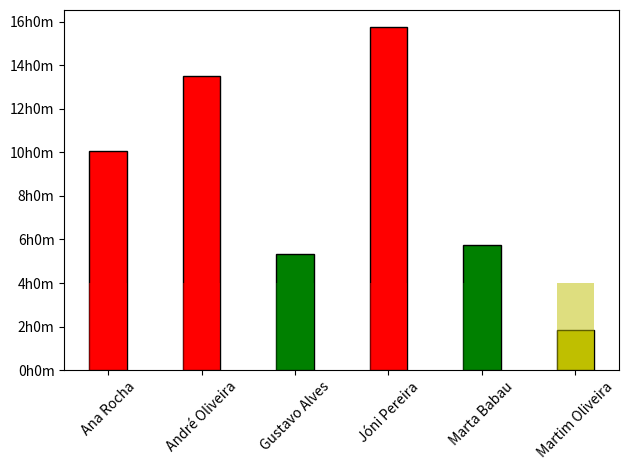

Reproduce this figure in Python. (Note: this script raises an exception after producing the figure.)
import numpy as np
from matplotlib import pyplot as plt
import matplotlib.ticker as mtick
import re
import os


def hours_formatter(x, pos):
    """Custom formatter for y-axis ticks to display hours in 'XhXm' format."""
    hours = int(x)
    minutes = int((x - hours) * 60)
    return f'{hours}h{minutes}m'


def convert_xhxmxs_to_hours(input_string):
    """Converts the time format 'XhXm' into hours

    Args:
        hours (str): String in the 'XhXm' format that needs to be converted, where X is an integer

    Returns:
        float: Hours from the input string
        """
    # Define a regular expression pattern to match the input format
    pattern = r'(\d+)h(\d+)m'

    # Use regular expression to extract hours and minutes
    match = re.match(pattern, input_string)

    if not match:
        # Input format does not match
        return None

    hours = int(match.group(1))
    minutes = int(match.group(2))

    # Convert everything to hours
    total_hours = hours + minutes / 60

    return total_hours


def create_time_chart(group, hours, day, month, year):
    """Creates a bar time chart based on the input group and hours

    Args:
        group (int): The group that the chart will represent.
        hours (str): List with the time spent of each member in the group with the following format:
            XhXm, where X is an integer. Example: 1h30m.
    """
    # Initial verifications
    if group < 1 or group > 5:
        print('That group does not exist')
        return

    # Converting the hours in string format to a float format
    converted_hours = []
    for hour in hours:
        converted_hours.append(convert_xhxmxs_to_hours(hour))

    # Dictionary to make it easier choosing which group the chart will be about.
    # If alterations are made to any of these groups this dictionary must be updated,
    # making sure they remain in alphabetical order.
    groups = {1: ['Ana Rocha', 'André Oliveira', 'Gustavo Alves', 'Jóni Pereira', 'Marta Babau', 'Martim Oliveira'],
              2: ['Catarina Araújo', 'Joana Fernandes', 'João Macedo', 'João Silva', 'Luís Salvador', 'Silas Sequeira'],
              3: ['Beatriz Silva', 'Diogo Simões', 'Francisco Pereira', 'Miguel Fazenda', 'Sara Amaral', 'Tiago Henriques'],
              4: ['Johnny Fernandes', 'Laura Caetano', 'Miguel Leopoldo', 'Rafael Arias', 'Raquel Cardoso', 'Sofia Santos'],
              5: ['Eduardo Ferreira', 'João Pereira', 'Miguel Miranda', 'Pedro Moreira', 'Rodrigo Sá', 'Salomé Monteiro']}

    # Dictionary to get the month from the integer that correlates to it
    months = {1: 'january', 2: 'february', 3: 'march', 4: 'april', 5: 'may', 6: 'june',
              7: 'july', 8: 'august', 9: 'september', 10: 'october', 11: 'november', 12: 'december'}

    # Store the colors for each bar depending on the amount of hours worked.
    # This way we can have dynamic colored charts to better distinguish perfomance
    bar_colors = []
    for hour in converted_hours:
        if hour < 1 or hour > 8:
            bar_colors.append('r')
        elif 1 <= hour <= 3:
            bar_colors.append('y')
        else:
            bar_colors.append('g')

    # Creating the bars.
    # Make sure the hours in the 'hours' variable are in alphabetical order based on the members they belong to.
    plt.bar(groups[group], converted_hours,
            width=0.4, color=bar_colors, edgecolor='k')

    # Creates transparent bars behind every bar to make it easier to compare if the weekly goals have been met
    plt.bar(groups[group], [4] * len(groups[group]),
            width=0.4, alpha=0.5, color=bar_colors)

    # Rotates the names in the x axis so they don't overlap
    plt.xticks(rotation=45)

    # Applies a custom y axis formatter to the chart
    plt.gca().yaxis.set_major_formatter(mtick.FuncFormatter(hours_formatter))

    # Ensure labels and bars fit within the figure
    plt.tight_layout()

    # Determine the script's directory
    script_dir = os.path.dirname(os.path.abspath(__file__))

    # Define the full path for saving the file relative to the script's directory
    save_path = os.path.join(
        script_dir, f'week{day:02d}{months[month]}{year}/group{group}')

    # Create the path if it does not already exist
    if not os.path.exists(save_path):
        os.makedirs(save_path)

    # Save the figure
    plt.savefig(f'{save_path}/timespent.png', dpi=300)


# Start point of the script
if __name__ == '__main__':
    # To use the function, change the first parameter to the group you are making the chart about.
    # Make sure the hours in the list are in alphabetical order based on the members they belong to.
    # Then input the date in the next parameters.
    # Example:
    # create_time_chart(4, [1h30m, 2h30, 0h20m, 1h50m, 2h10m, 3h00m], 1, 10, 2023)
    # This would create a chart for group 4 about the week that started in October 1st 2023,
    # where 1h30m is Johnny Fernandes's time spent, 2h30 is Laura Caetano's time spent, etc.
    create_time_chart(1,['10h05m', '13h30m', '5h20m','15h45m','5h45m','1h50m'], 8, 10, 2023)
    
    # 1: ['Ana Rocha', 'André Oliveira', 'Gustavo Alves', 'Jóni Pereira', 'Marta Babau', 'Martim Oliveira'],
    # 2: ['Catarina Araújo', 'Joana Fernandes', 'João Macedo', 'João Silva', 'Luís Salvador', 'Silas Sequeira'],
    # 3: ['Beatriz Silva', 'Diogo Simões', 'Francisco Pereira', 'Miguel Fazenda', 'Sara Amaral', 'Tiago Henriques'],
    # 4: ['Johnny Fernandes', 'Laura Caetano', 'Miguel Leopoldo', 'Rafael Arias', 'Raquel Cardoso', 'Sofia Santos'],
    # 5: ['Eduardo Ferreira', 'João Pereira', 'Miguel Miranda', 'Pedro Moreira', 'Rodrigo Sá', 'Salomé Monteiro']}
